Run: headless pygame with SDL's dummy video driver; simulated clock (each Clock.tick advances the game by its frame time, no real sleeping); random seed 0; keys injected as events and as key.get_pressed() state; no mouse input; restart key C tapped at the start of phases 3 and 4.
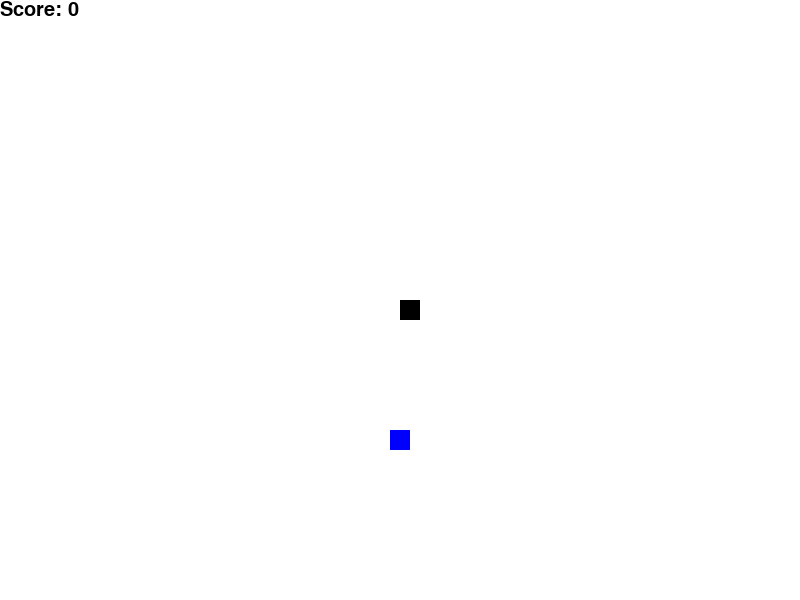
Frame 1 of 4 · flips 1–60 · no input
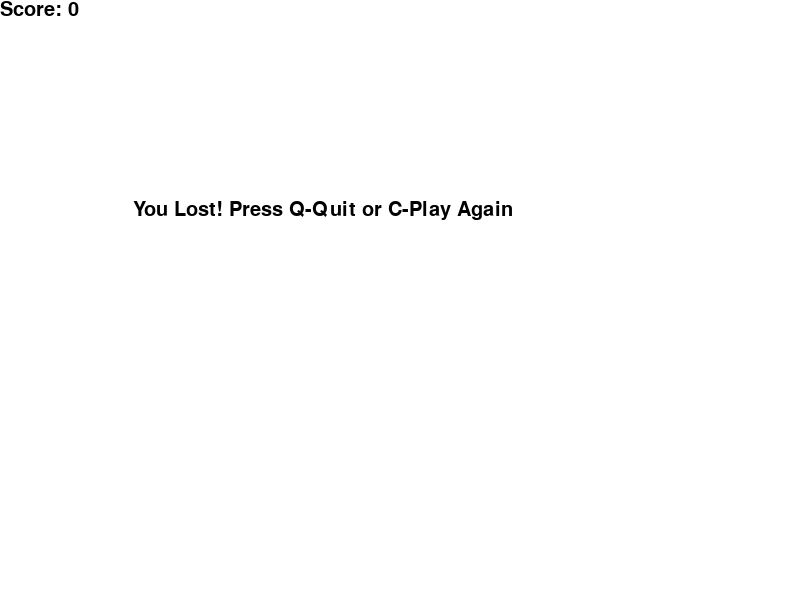
Frame 2 of 4 · flips 61–180 · tapped SPACE, RETURN · held RIGHT (→), D
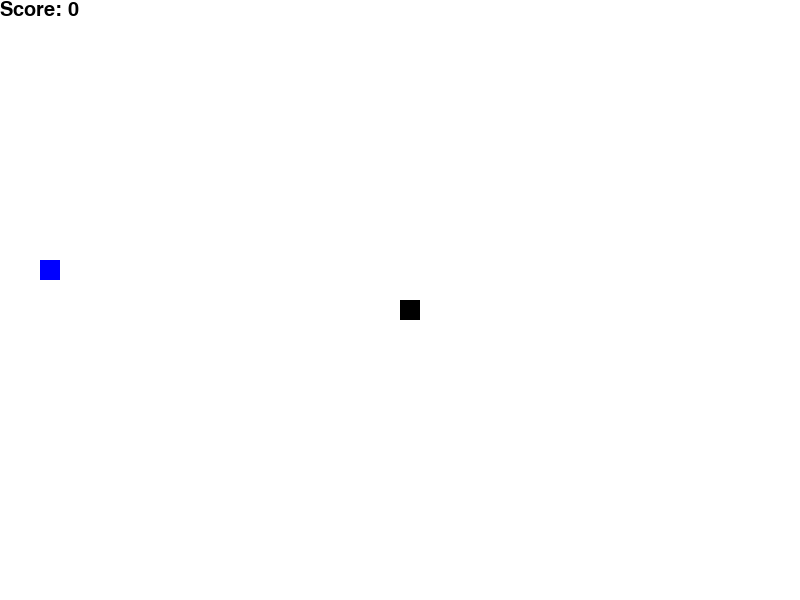
Frame 3 of 4 · flips 181–300 · tapped C · held DOWN (↓), S
Frame 4 of 4 · flips 301–420 · tapped C · held LEFT (←), A, UP (↑), W · screen same as frame 2, image omitted

The pygame program that drew these frames:

import time
import random
import pygame
from pygame import key
from pygame.constants import BLEND_ALPHA_SDL2, K_DOWN, K_RIGHT, K_UP, K_LEFT
from pygame.font import SysFont

# Color variables
white = (255, 255, 255)
black = (0, 0, 0)
blue = (0, 0, 255)
red = (255, 0, 0)
# display
disp_width = 800
disp_height = 600
font_size = 30
# Snake
snake_block = 20
snake_speed = 15 
# food
food_block = 20
# pygame
clock = pygame.time.Clock()

def disp_score(score, disp, font_style):
    value = font_style.render("Score: " + str(score), True, black)
    disp.blit(value, [0, 0])

def message(msg, color, font_style, disp):
    mesg = font_style.render(msg, True, color)
    disp.blit(mesg, [disp_width / 6, disp_height / 3])

def our_snake(snake_block, snake_list, disp):
    for x in snake_list:
        pygame.draw.rect(disp, black, [x[0], x[1], snake_block, snake_block])

def main():
    pygame.init()

    disp = pygame.display.set_mode(([disp_width, disp_height]))
    pygame.display.set_caption("Snake game")

    x1 = disp_width / 2
    y1 = disp_height / 2
    x1_change = 0
    y1_change = 0
    food_x = round(random.randrange(0, disp_width - snake_block) / 10.0) * 10.0
    food_y = round(random.randrange(0, disp_height- snake_block) / 10.0) * 10.0

    font_style = pygame.font.SysFont(None, font_size)
    font_style_score = pygame.font.SysFont(None, font_size)

    snake_list = []
    Length_of_snake = 1

    game_over = False
    game_close = False
    while not game_over:
        while game_close == True:
            disp.fill(white)
            message("You Lost! Press Q-Quit or C-Play Again", black, font_style, disp)
            disp_score(Length_of_snake - 1, disp, font_style_score)
            pygame.display.update()
            for event in pygame.event.get():
                if event.type == pygame.KEYDOWN:
                    if event.key == pygame.K_q:
                        game_over = True
                        game_close = False
                    if event.key == pygame.K_c:
                        main()

        for event in pygame.event.get():
            if event.type == pygame.QUIT:
                game_close = True
            
            if event.type == pygame.KEYDOWN:
                key = event.key
                if key == pygame.K_LEFT:
                    x1_change = -snake_block
                    y1_change = 0
                elif key == pygame.K_RIGHT:
                    x1_change = snake_block 
                    y1_change = 0
                elif key == pygame.K_UP:
                    x1_change = 0
                    y1_change = -snake_block
                elif key == pygame.K_DOWN:
                    x1_change = 0
                    y1_change = snake_block 
        
        if x1 >= disp_width or x1 < 0 or y1 >= disp_height or y1 < 0:
            game_close = True

        x1 += x1_change
        y1 += y1_change
        disp.fill(white)
        pygame.draw.rect(disp, blue, [food_x, food_y, food_block, food_block])
        snake_Head = []
        snake_Head.append(x1)
        snake_Head.append(y1)
        snake_list.append(snake_Head)
        if len(snake_list) > Length_of_snake:
            del snake_list[0]
        
        for x in snake_list[:-1]:
            if x == snake_Head:
                game_close = True
        our_snake(snake_block, snake_list, disp)
        disp_score(Length_of_snake - 1, disp, font_style_score)

        pygame.display.update()

        if x1 == food_x and y1 == food_y:
            food_x = round(random.randrange(0, disp_width - snake_block) / 10.0) * 10.0
            food_y = round(random.randrange(0, disp_height - snake_block) / 10.0) * 10.0
            Length_of_snake += 1

        clock.tick(snake_speed)

    pygame.quit()


if __name__ == "__main__":
    print("===Start Pygame [Snake Game]===")
    main()
    quit()
